pico-8 play session: mixed d-pad (fixed 12-tick cycle), after a click and taps of 🅾, ❎, 🅾+❎, 🅾 in the second before t = 0

[t = 2 s] mixed d-pad (1.2s cycle ×~1): → ← ↑ ↓ + 🅾/❎ taps, ~2s
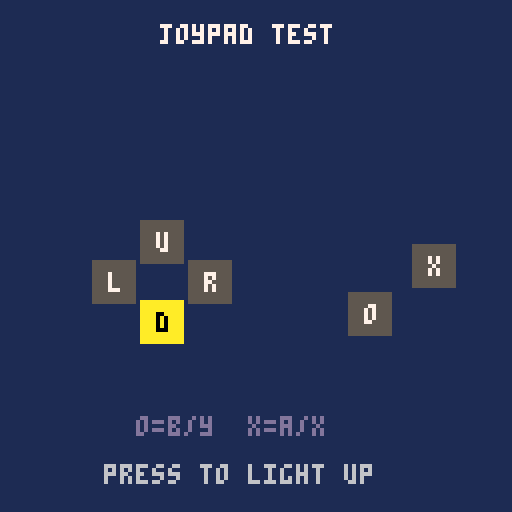
[t = 6 s] mixed d-pad (1.2s cycle ×~5): → ← ↑ ↓ + 🅾/❎ taps, ~6s
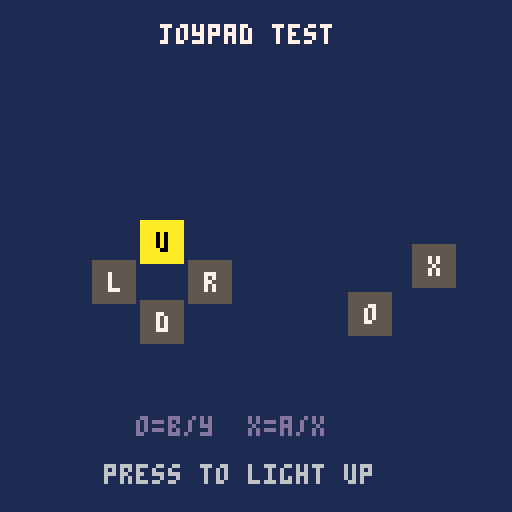

pico-8 cartridge
version 42
__lua__
-- demo_input: live controller readout. Press buttons and watch them light
-- up -- a visible proof that the real SNES pad reaches btn(). D-pad on the
-- left, O/X on the right (O = SNES B or Y, X = SNES A or X). A snespico8
-- demo-ROM test cart. Hold Select to return to the menu.
function _draw()
 cls(1)
 print("joypad test",40,6,7)
 -- d-pad cross (u/d/l/r) + face buttons (o/x)
 key(40,60,2,"u")   -- up
 key(40,80,3,"d")   -- down
 key(28,70,0,"l")   -- left
 key(52,70,1,"r")   -- right
 key(92,78,4,"o")   -- o
 key(108,66,5,"x")  -- x
 print("o=b/y  x=a/x",34,104,13)
 print("press to light up",26,116,6)
end
function key(x,y,b,ch)
 local on=btn(b)
 rectfill(x-5,y-5,x+5,y+5,on and 10 or 5)
 print(ch,x-1,y-2,on and 0 or 7)
end
